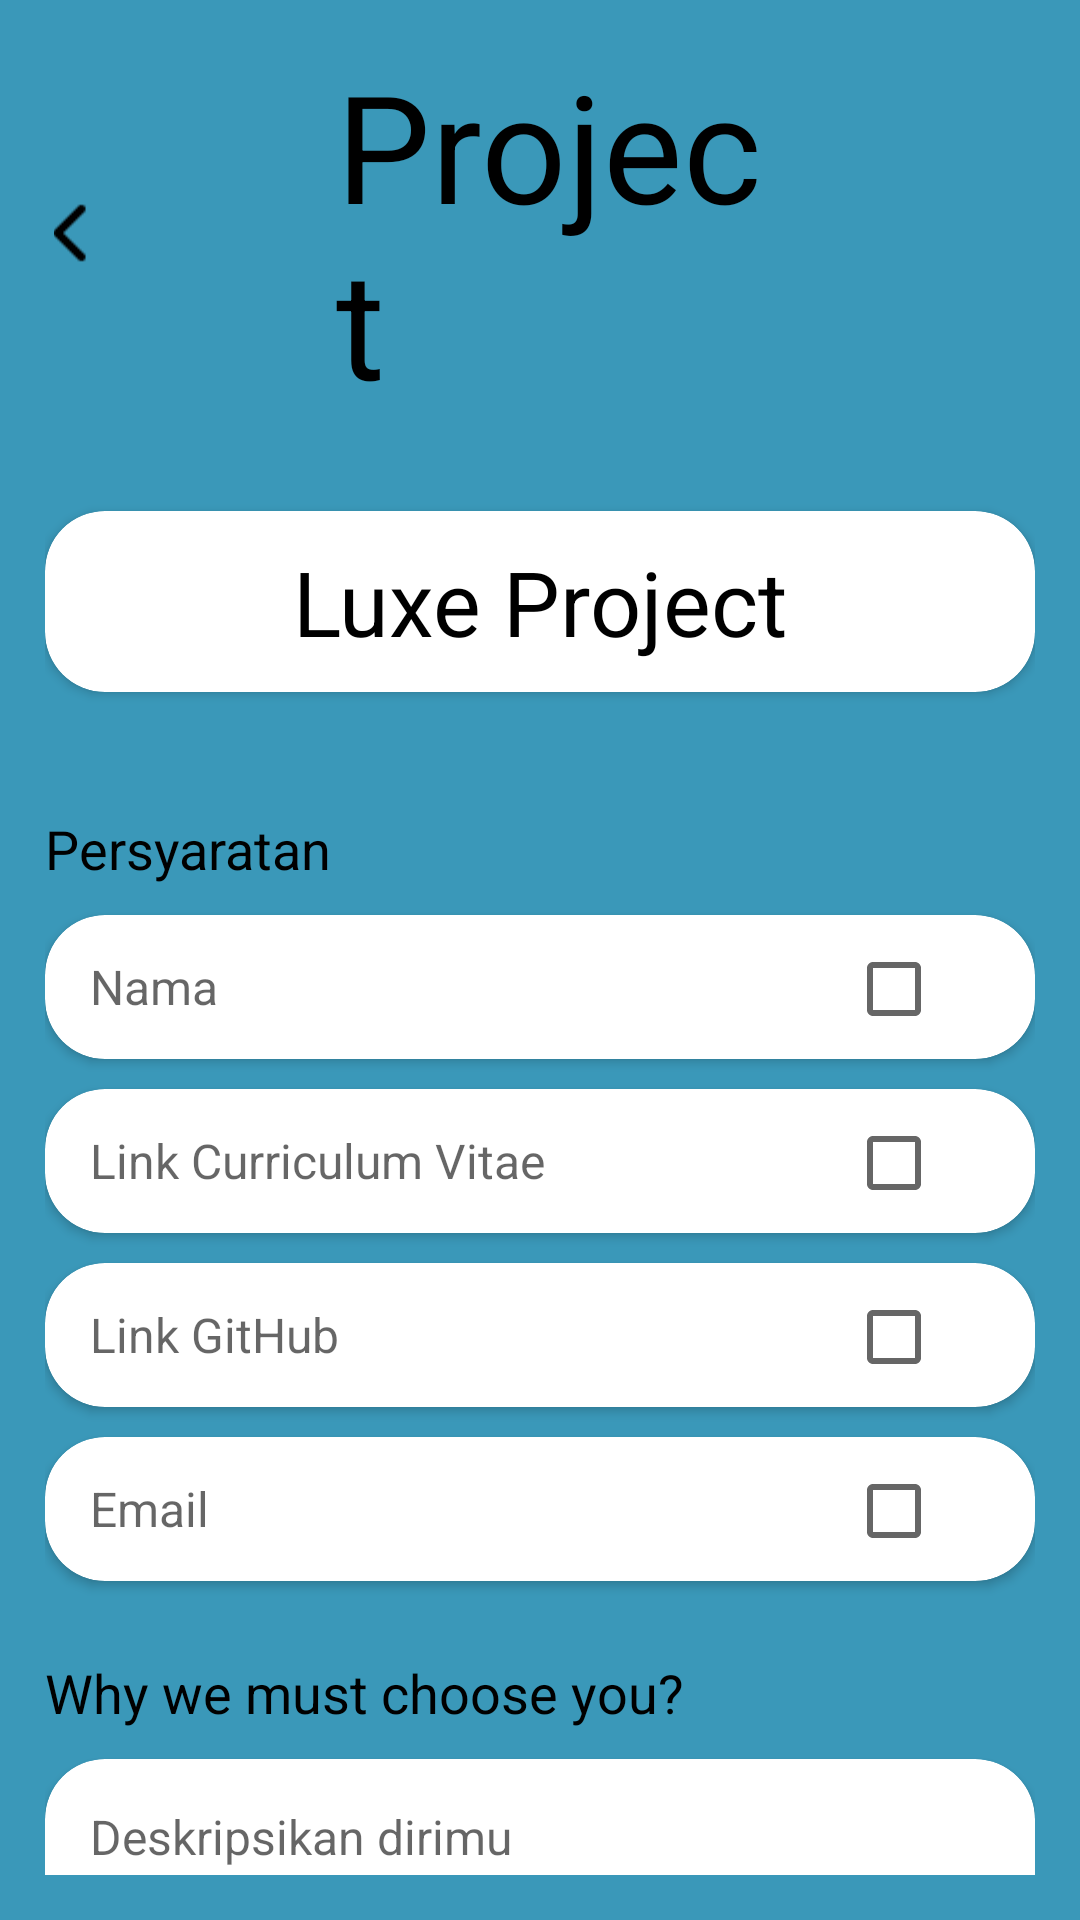

Reconstruct the res/layout file that produces this screen, plus the resources it refers to.
<!-- AndroidManifest.xml: application theme Theme.RaionInternship.clean -->
<!-- res/layout/screen_project_form.xml -->
<?xml version="1.0" encoding="utf-8"?>
<LinearLayout xmlns:android="http://schemas.android.com/apk/res/android"
    xmlns:app="http://schemas.android.com/apk/res-auto"
    xmlns:tools="http://schemas.android.com/tools"
    android:layout_width="match_parent"
    android:layout_height="match_parent"
    android:orientation="vertical"
    android:background="@color/blue_400"
    android:padding="15dp"
    tools:context=".screen.projectform.ProjectFormScreen">

    <LinearLayout
        android:layout_width="match_parent"
        android:layout_height="wrap_content">

        <ImageView
            android:id="@+id/ivBack"
            app:tint="@color/black"
            android:layout_width="wrap_content"
            android:layout_height="20dp"
            android:src="@drawable/vector"
            android:layout_gravity="center_vertical"
            />

        <TextView
            android:layout_width="wrap_content"
            android:layout_height="wrap_content"
            android:layout_marginHorizontal="80dp"
            android:layout_gravity="center_horizontal"
            style="@style/Title"
            android:textColor="@color/black"
            android:text="Project"/>

    </LinearLayout>

    <androidx.cardview.widget.CardView
        android:layout_marginVertical="30dp"
        android:layout_width="match_parent"
        android:layout_height="wrap_content"
        android:background="@color/grey_200"
        app:cardCornerRadius="20dp"
        app:cardPreventCornerOverlap="true">

        <TextView
            android:padding="10dp"
            android:layout_width="match_parent"
            android:layout_height="wrap_content"
            style="@style/Heading1_black"
            android:text="Luxe Project"
            android:gravity="center"/>

    </androidx.cardview.widget.CardView>

    <TextView
        android:layout_marginVertical="10dp"
        android:layout_width="match_parent"
        android:layout_height="wrap_content"
        style="@style/Heading3_black"
        android:text="Persyaratan"/>

    <androidx.cardview.widget.CardView
        android:layout_width="match_parent"
        android:layout_height="48dp"
        app:cardCornerRadius="20dp"
        android:layout_marginBottom="10dp"
        app:cardPreventCornerOverlap="true">

        <LinearLayout
            android:layout_width="match_parent"
            android:layout_height="match_parent"
            android:orientation="horizontal"
            android:paddingHorizontal="15dp">

            <EditText
                android:inputType="textPersonName"
                android:id="@+id/etNama"
                style="@style/body_black"
                android:background="@null"
                android:layout_weight="1"
                android:layout_width="wrap_content"
                android:layout_height="match_parent"
                android:hint="Nama"/>

            <CheckBox
                android:id="@+id/cbNama"
                android:layout_weight="0"
                android:layout_width="wrap_content"
                android:layout_height="wrap_content" />
        </LinearLayout>

    </androidx.cardview.widget.CardView>

    <androidx.cardview.widget.CardView
        android:layout_width="match_parent"
        android:layout_height="48dp"
        app:cardCornerRadius="20dp"
        android:layout_marginBottom="10dp"
        app:cardPreventCornerOverlap="true">

        <LinearLayout
            android:layout_width="match_parent"
            android:layout_height="match_parent"
            android:orientation="horizontal"
            android:paddingHorizontal="15dp">

            <EditText
                android:inputType="textUri"
                android:id="@+id/etCV"
                style="@style/body_black"
                android:background="@null"
                android:layout_weight="1"
                android:layout_width="wrap_content"
                android:layout_height="match_parent"
                android:hint="Link Curriculum Vitae"/>

            <CheckBox
                android:id="@+id/cbCV"
                android:layout_weight="0"
                android:layout_width="wrap_content"
                android:layout_height="wrap_content" />

        </LinearLayout>

    </androidx.cardview.widget.CardView>

    <androidx.cardview.widget.CardView
        android:layout_width="match_parent"
        android:layout_height="48dp"
        app:cardCornerRadius="20dp"
        android:layout_marginBottom="10dp"
        app:cardPreventCornerOverlap="true">

        <LinearLayout
            android:layout_width="match_parent"
            android:layout_height="match_parent"
            android:orientation="horizontal"
            android:paddingHorizontal="15dp">

            <EditText
                android:inputType="textUri"
                android:id="@+id/etGitHub"
                style="@style/body_black"
                android:background="@null"
                android:layout_weight="1"
                android:layout_width="wrap_content"
                android:layout_height="match_parent"
                android:hint="Link GitHub"/>

            <CheckBox
                android:id="@+id/cbGitHub"
                android:layout_weight="0"
                android:layout_width="wrap_content"
                android:layout_height="wrap_content" />
        </LinearLayout>

    </androidx.cardview.widget.CardView>

    <androidx.cardview.widget.CardView
        android:layout_width="match_parent"
        android:layout_height="48dp"
        app:cardCornerRadius="20dp"
        android:layout_marginBottom="10dp"
        app:cardPreventCornerOverlap="true">

        <LinearLayout
            android:layout_width="match_parent"
            android:layout_height="match_parent"
            android:orientation="horizontal"
            android:paddingHorizontal="15dp">

            <EditText
                android:inputType="textEmailAddress"
                android:id="@+id/etEmail"
                style="@style/body_black"
                android:background="@null"
                android:layout_weight="1"
                android:layout_width="wrap_content"
                android:layout_height="match_parent"
                android:hint="Email"/>

            <CheckBox
                android:id="@+id/cbEmail"
                android:layout_weight="0"
                android:layout_width="wrap_content"
                android:layout_height="wrap_content" />
        </LinearLayout>

    </androidx.cardview.widget.CardView>

    <TextView
        android:layout_marginTop="15dp"
        android:layout_width="match_parent"
        android:layout_height="wrap_content"
        style="@style/Heading3_black"
        android:text="Why we must choose you?"/>

    <androidx.cardview.widget.CardView
        android:layout_marginVertical="10dp"
        android:layout_width="match_parent"
        android:layout_height="200dp"
        app:cardCornerRadius="20dp"
        app:cardPreventCornerOverlap="true">

        <EditText
            android:inputType="textMultiLine"
            android:id="@+id/etDescription"
            android:padding="15dp"
            android:layout_width="match_parent"
            android:layout_height="wrap_content"
            android:hint="Deskripsikan dirimu"
            style="@style/body_black"
            android:background="@null" />

    </androidx.cardview.widget.CardView>

    <Button
        android:id="@+id/btnApply"
        android:layout_width="wrap_content"
        android:layout_height="wrap_content"
        style="@style/Heading3_black"
        android:backgroundTint="@color/grey_200"
        android:text="Apply"
        android:textAllCaps="false"
        android:layout_gravity="center_horizontal"/>
</LinearLayout>
<!-- resources referenced by this layout -->
<resources>
  <color name="black">#FF000000</color>
  <color name="blue_400">#3A98B9</color>
  <color name="grey_200">#EEEEEE</color>
  <!-- drawable vector: png bitmap (drawable, 200 bytes) -->
  <style name="Heading1_black" parent="TextAppearance.AppCompat">
          <item name="fontFamily">@font/montserrat_700</item>
          <item name="android:textColor">@color/black</item>
          <item name="android:textSize">30sp</item>
      </style>
  
      // Style for text: Heading 2
  <style name="Heading3_black" parent="TextAppearance.AppCompat">
          <item name="fontFamily">@font/montserrat_700</item>
          <item name="android:textColor">@color/black</item>
          <item name="android:textSize">18sp</item>
      </style>
  
      // Style for text: Body
  <style name="Title" parent="TextAppearance.AppCompat.Title">
          <item name="fontFamily">@font/montserrat_700</item>
          <item name="android:textColor">@color/white</item>
          <item name="android:textSize">50sp</item>
          <item name="android:layout_gravity">center_horizontal</item>
      </style>
  
      // Style for text: Heading 1
  <style name="body_black" parent="TextAppearance.AppCompat">
          <item name="fontFamily">@font/montserrat_400</item>
          <item name="android:textColor">@color/black</item>
          <item name="android:textSize">16sp</item>
      </style>
  <style name="Theme.RaionInternship.clean" parent="Theme.MaterialComponents.DayNight.NoActionBar">
          
          <item name="colorPrimary">@color/blue_400</item>
          <item name="colorPrimaryVariant">@color/blue_400</item>
          <item name="colorOnPrimary">@color/white</item>
          
          <item name="colorSecondary">@color/beige_400</item>
          <item name="colorSecondaryVariant">@color/beige_600</item>
          <item name="colorOnSecondary">@color/white</item>
          
          <item name="android:statusBarColor">?attr/colorPrimaryVariant</item>
          
          <item name="android:background">@android:color/transparent</item>
      </style>
  
      // Style for text: Title
  <color name="white">#FFFFFFFF</color>
  <color name="beige_400">#fff1dc</color>
  <color name="beige_600">#e8d5c4</color>
</resources>
